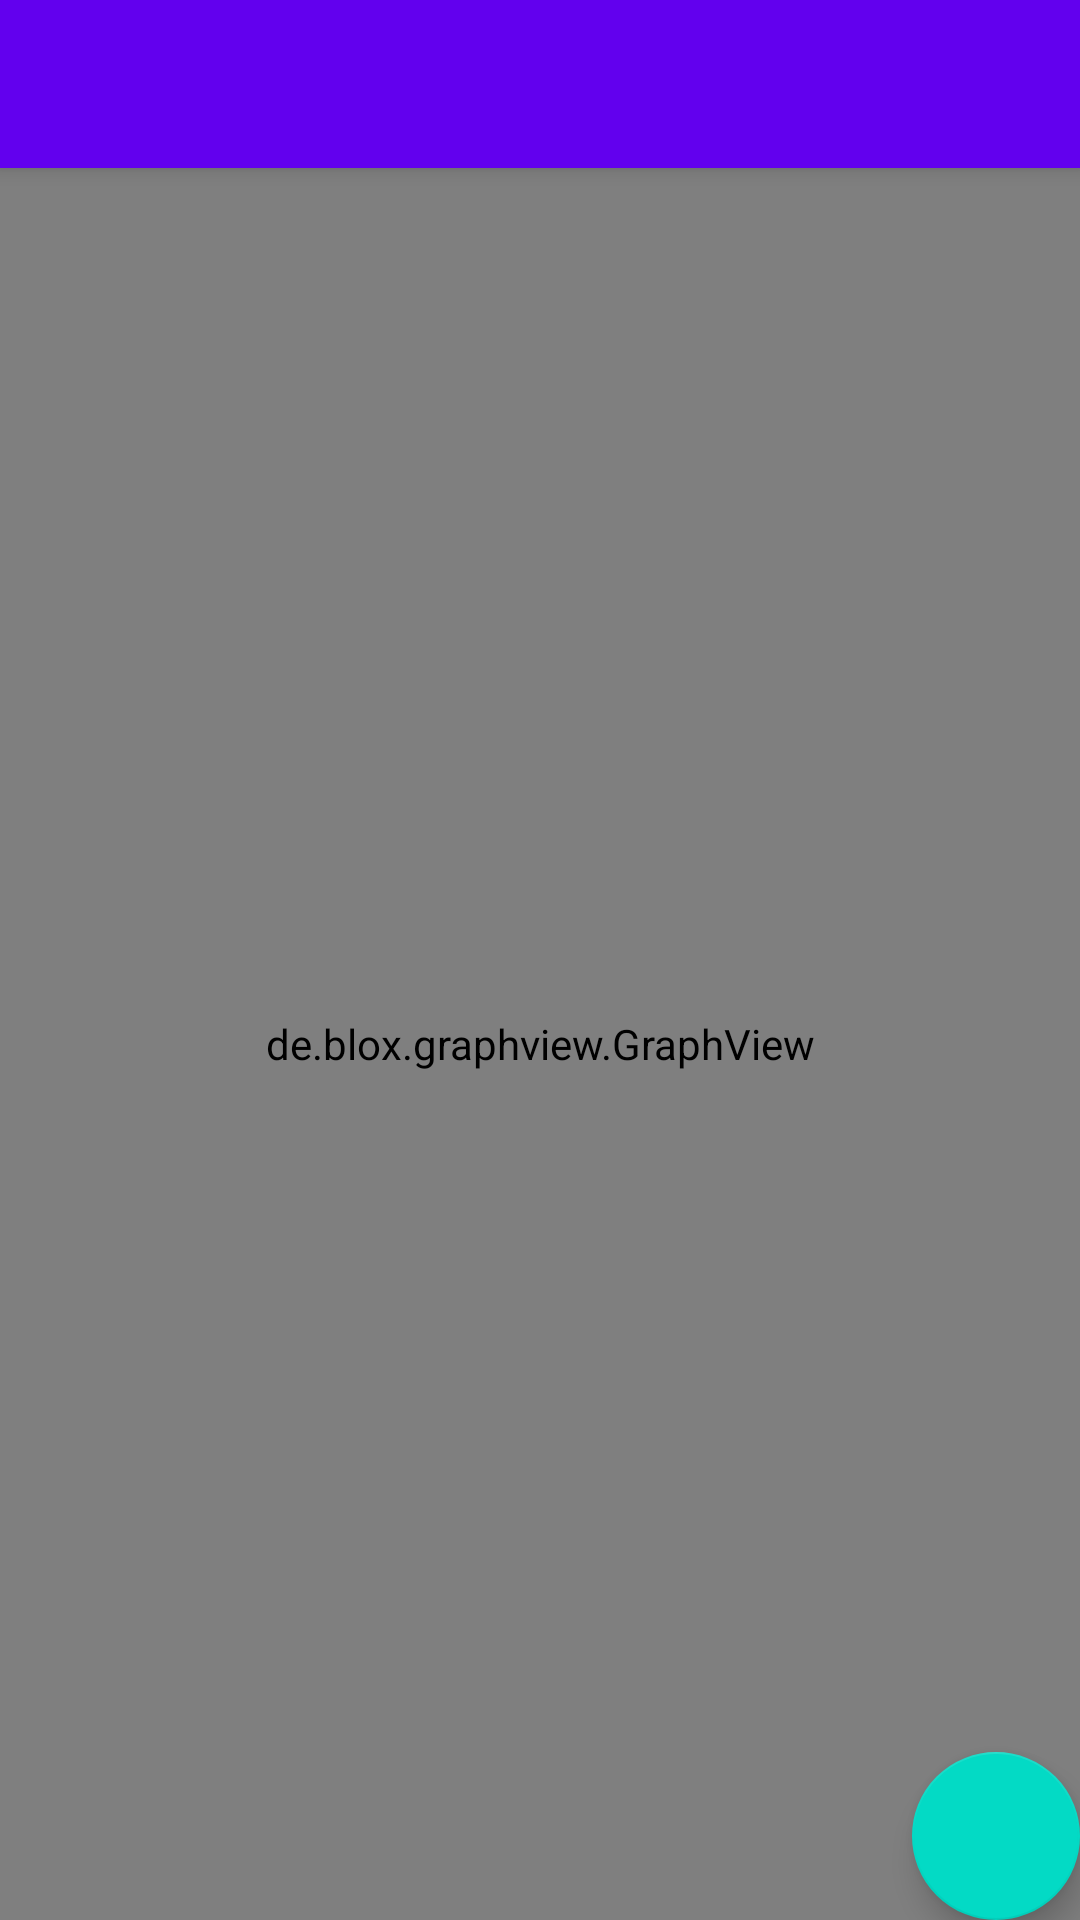

Write the Android layout XML for this screen, with the resource values it uses.
<!-- AndroidManifest.xml: application theme AppTheme -->
<!-- res/layout/activity_graph.xml -->
<?xml version="1.0" encoding="utf-8"?>
<androidx.coordinatorlayout.widget.CoordinatorLayout xmlns:android="http://schemas.android.com/apk/res/android"
                                                 xmlns:app="http://schemas.android.com/apk/res-auto"
                                                 xmlns:tools="http://schemas.android.com/tools"
                                                 android:layout_width="match_parent"
                                                 android:layout_height="match_parent"
                                                 tools:context=".GraphActivity">


    <com.google.android.material.appbar.AppBarLayout
        android:layout_width="match_parent"
        android:layout_height="wrap_content"
        android:theme="@style/AppBarOverlay">



        <androidx.appcompat.widget.Toolbar
            android:id="@+id/toolbar"
            android:layout_width="match_parent"
            android:layout_height="?attr/actionBarSize"
            android:background="?attr/colorPrimary"
            app:popupTheme="@style/PopupOverlay"/>

    </com.google.android.material.appbar.AppBarLayout>

    <de.blox.graphview.GraphView
        android:id="@+id/graph"
        android:layout_width="match_parent"
        android:layout_height="match_parent"
        android:layout_marginTop="?attr/actionBarSize"
        app:lineColor="@android:color/holo_blue_dark"
        app:maxZoom="5.5"/>

    <com.google.android.material.floatingactionbutton.FloatingActionButton
        android:id="@+id/addNode"
        android:layout_width="wrap_content"
        android:layout_height="wrap_content"
        android:layout_gravity="bottom|end"
        android:layout_margin="@dimen/fab_margin"
        android:src="@drawable/ic_add_white_24dp"
        />



</androidx.coordinatorlayout.widget.CoordinatorLayout>
<!-- resources referenced by this layout -->
<resources>
  <style name="AppBarOverlay" parent="ThemeOverlay.AppCompat.Dark.ActionBar" />
  <style name="PopupOverlay" parent="ThemeOverlay.AppCompat.Light" />
  <style name="AppTheme" parent="Theme.AppCompat.Light.NoActionBar">
          
          <item name="colorPrimary">@color/colorPrimary</item>
          <item name="colorPrimaryDark">@color/colorPrimaryDark</item>
          <item name="colorAccent">@color/colorAccent</item>
      </style>
  <!-- not gathered from this repository: default colours our renderer supplied (Android Studio template values) -->
  <color name="colorPrimary">#FF6200EE</color>
  <color name="colorPrimaryDark">#FF3700B3</color>
  <color name="colorAccent">#FF03DAC5</color>
</resources>
